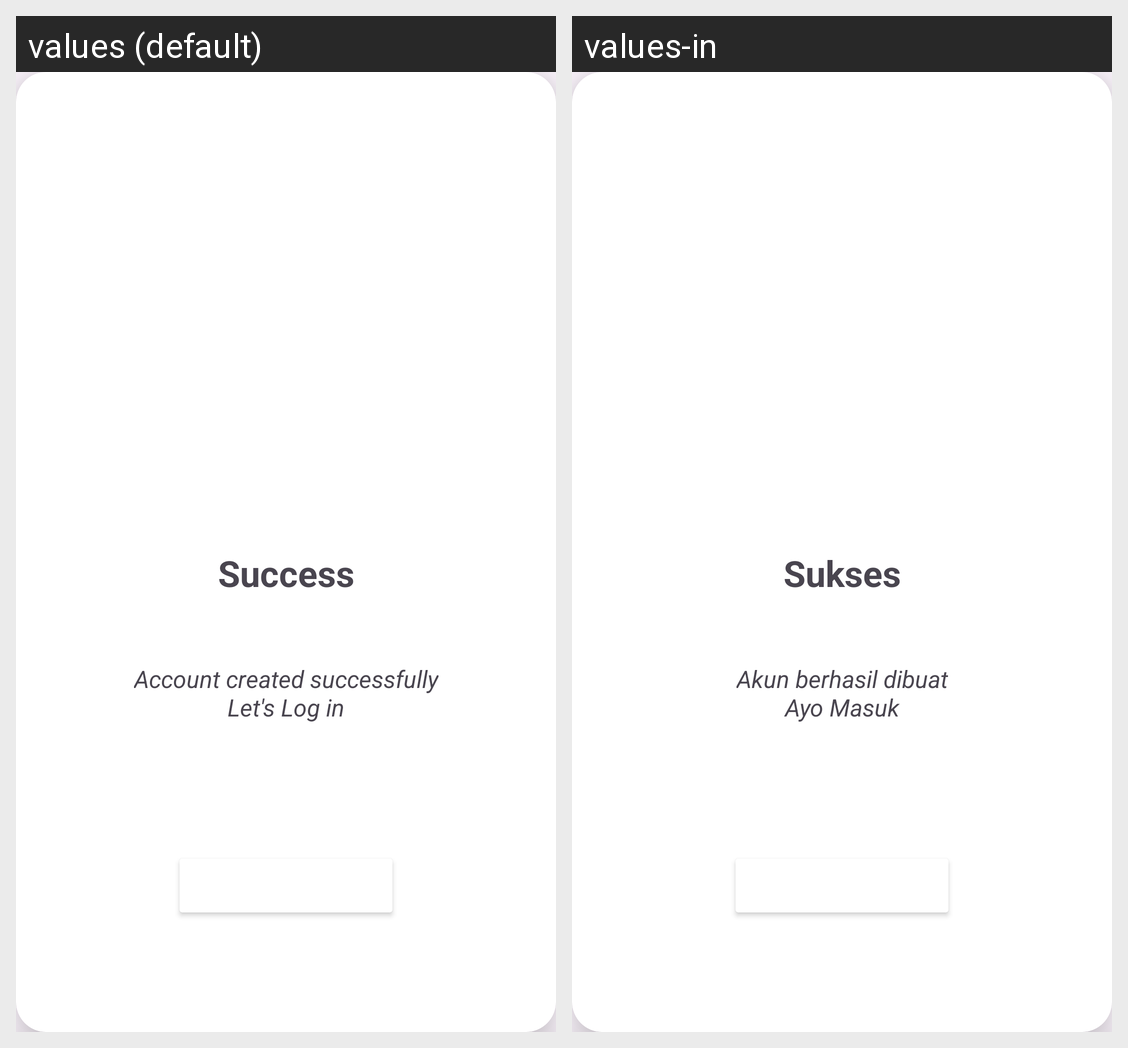

The same Android screen rendered under two of its app's locales, left to right. List the strings drawn on it with the default value and each locale's translation.
Android screen res/layout/alert_dialog_succes.xml rendered under 2 locales, left to right: values (default), values-in. Device: Nexus 5 (rendered at 1080×1920; each locale shown at half size, 540×960, under a caption strip naming it); theme Theme.StoryApp.
Strings drawn on this screen, with the default value and each locale's value (text and hints the layout hard-codes, and strings that could not be matched under every locale, appear in the picture but are not listed):

success
  values: Success
  values-in: Sukses

message_signup_success
  values: Account created successfully
      Let's Log in
  values-in: Akun berhasil dibuat
      Ayo Masuk
